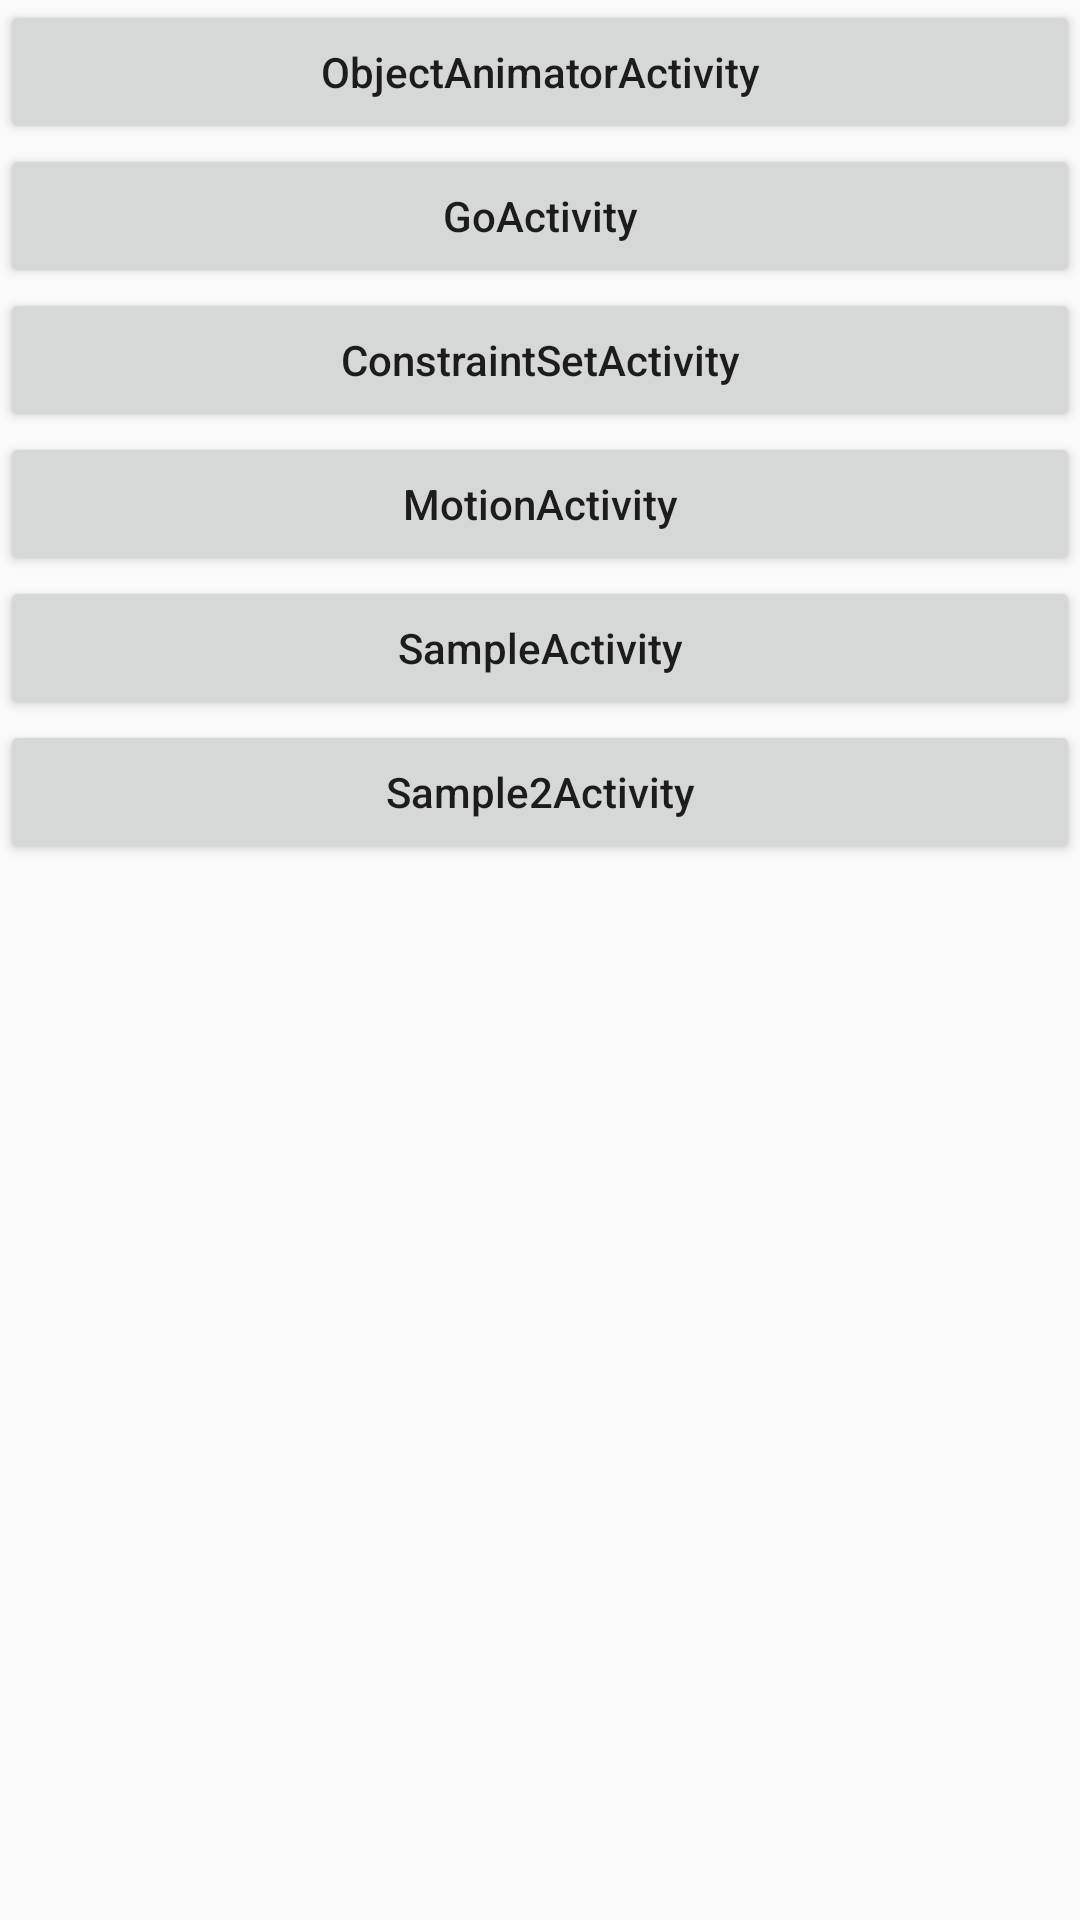

Reconstruct the res/layout file that produces this screen, plus the resources it refers to.
<!-- AndroidManifest.xml: application theme Theme.TransitionAndMotionLayout -->
<!-- res/layout/activity_main.xml -->
<?xml version="1.0" encoding="utf-8"?>
<LinearLayout xmlns:android="http://schemas.android.com/apk/res/android"
    xmlns:tools="http://schemas.android.com/tools"
    android:layout_width="match_parent"
    android:layout_height="match_parent"
    android:orientation="vertical"
    tools:context=".MainActivity">

    <Button
        android:layout_width="match_parent"
        android:layout_height="wrap_content"
        android:onClick="onClick"
        android:text="ObjectAnimatorActivity"
        android:textAllCaps="false" />

    <Button
        android:layout_width="match_parent"
        android:layout_height="wrap_content"
        android:onClick="onClick"
        android:text="GoActivity"
        android:textAllCaps="false" />

    <Button
        android:layout_width="match_parent"
        android:layout_height="wrap_content"
        android:onClick="onClick"
        android:text="ConstraintSetActivity"
        android:textAllCaps="false" />

    <Button
        android:layout_width="match_parent"
        android:layout_height="wrap_content"
        android:onClick="onClick"
        android:text="MotionActivity"
        android:textAllCaps="false" />

    <Button
        android:layout_width="match_parent"
        android:layout_height="wrap_content"
        android:onClick="onClick"
        android:text="SampleActivity"
        android:textAllCaps="false" />

    <Button
        android:layout_width="match_parent"
        android:layout_height="wrap_content"
        android:onClick="onClick"
        android:text="Sample2Activity"
        android:textAllCaps="false" />
</LinearLayout>
<!-- resources referenced by this layout -->
<resources>
  <style name="Theme.TransitionAndMotionLayout" parent="Theme.AppCompat.Light.DarkActionBar">
          
          <item name="colorPrimary">@color/purple_500</item>
          <item name="colorPrimaryVariant">@color/purple_700</item>
          <item name="colorOnPrimary">@color/white</item>
          
          <item name="colorSecondary">@color/teal_200</item>
          <item name="colorSecondaryVariant">@color/teal_700</item>
          <item name="colorOnSecondary">@color/black</item>
          
          <item name="android:statusBarColor" tools:targetApi="l">?attr/colorPrimaryVariant</item>
          
      </style>
  <color name="purple_500">#FF6200EE</color>
  <color name="purple_700">#FF3700B3</color>
  <color name="white">#FFFFFFFF</color>
  <color name="teal_200">#FF03DAC5</color>
  <color name="teal_700">#FF018786</color>
  <color name="black">#FF000000</color>
</resources>
